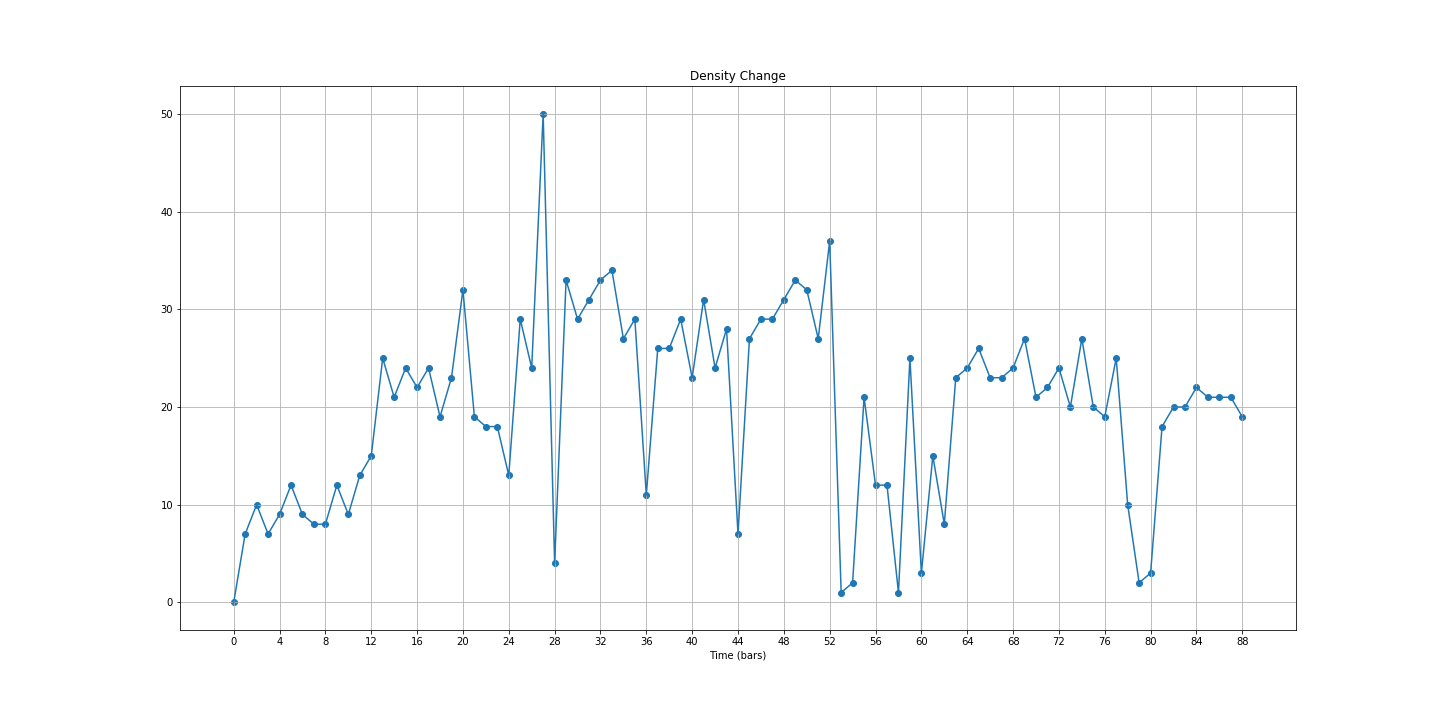

Values plotted in this chart, from the file beside it:
Bar, Density
0, 0
1, 7
2, 10
3, 7
4, 9
5, 12
6, 9
7, 8
8, 8
9, 12
10, 9
11, 13
12, 15
13, 25
14, 21
15, 24
16, 22
17, 24
18, 19
19, 23
20, 32
21, 19
22, 18
23, 18
24, 13
25, 29
26, 24
27, 50
28, 4
29, 33
30, 29
31, 31
32, 33
33, 34
34, 27
35, 29
36, 11
37, 26
38, 26
39, 29
40, 23
41, 31
42, 24
43, 28
44, 7
45, 27
46, 29
47, 29
48, 31
49, 33
50, 32
51, 27
52, 37
53, 1
54, 2
55, 21
56, 12
57, 12
58, 1
59, 25
... 29 more rows
